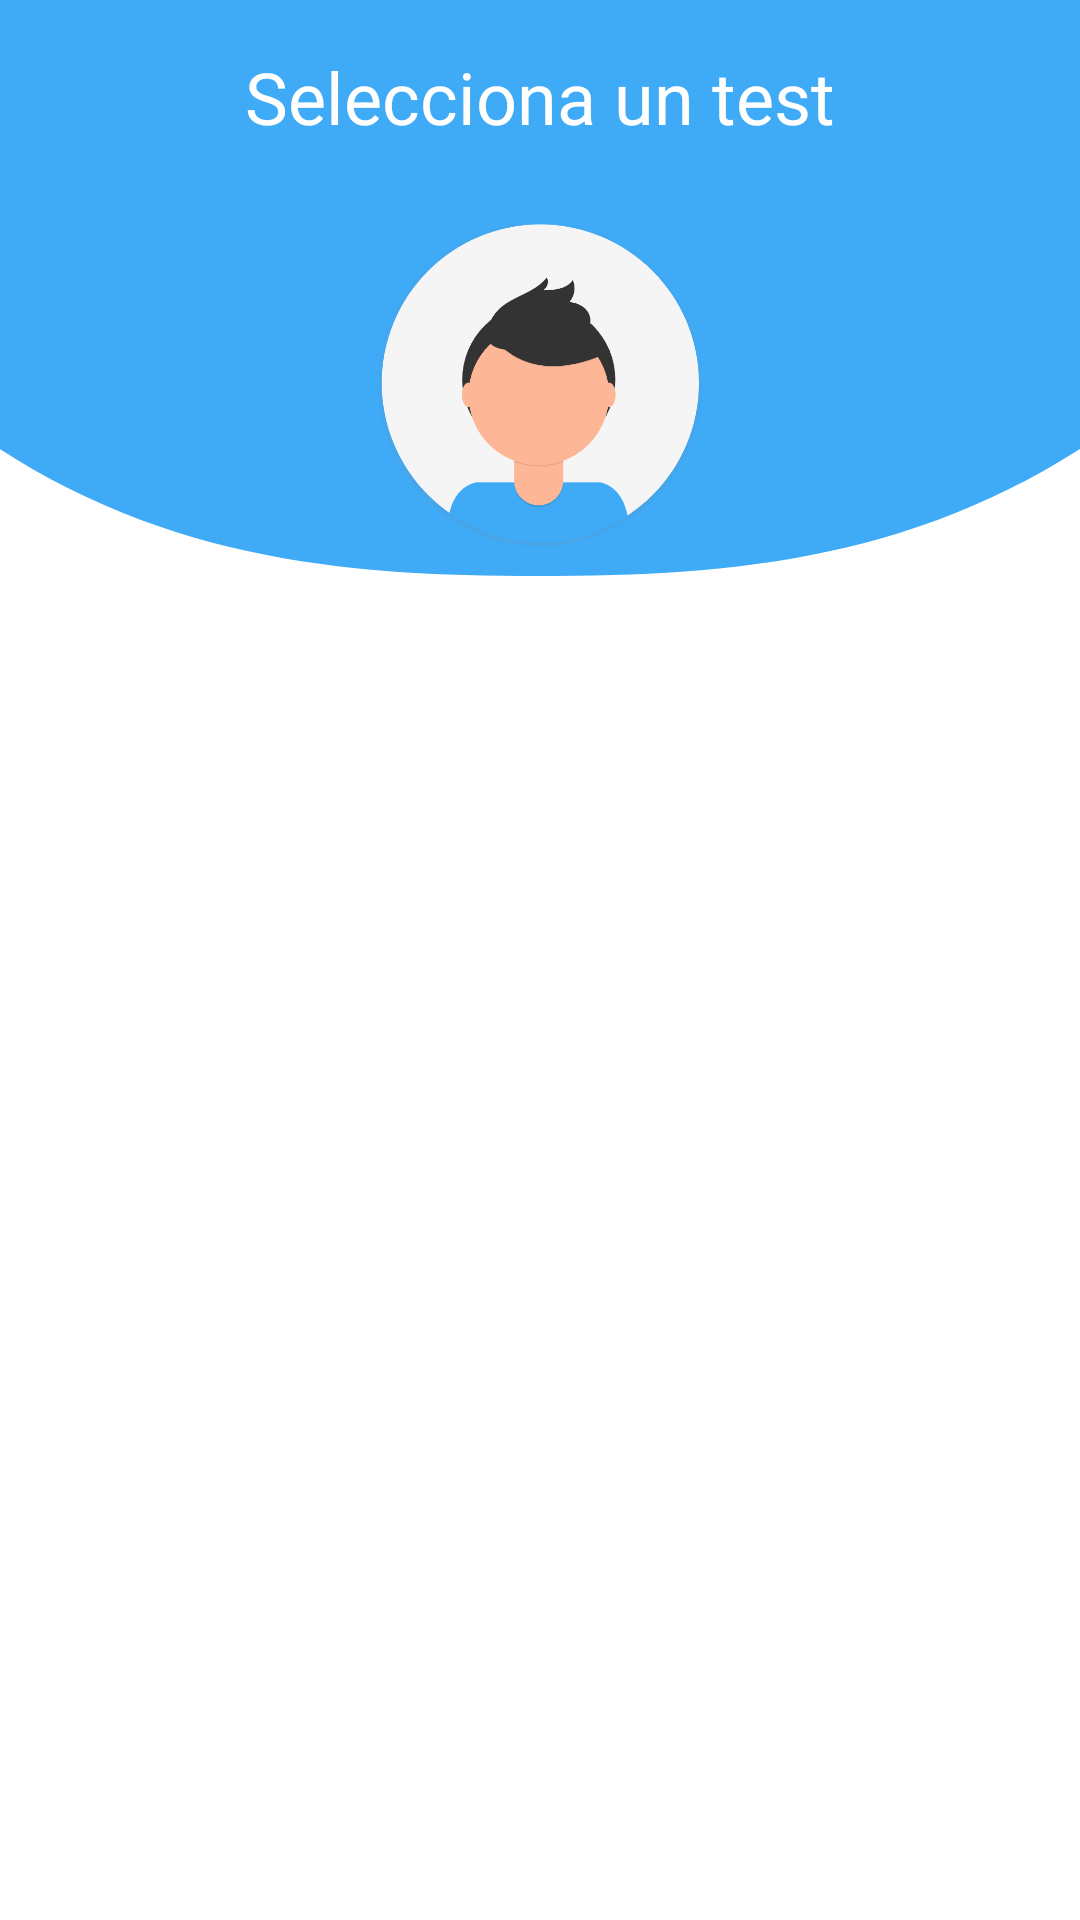

Write the Android layout XML for this screen, with the resource values it uses.
<!-- AndroidManifest.xml: application theme Theme.QuestionsStress -->
<!-- res/layout/layout_header_sign_in.xml -->
<?xml version="1.0" encoding="utf-8"?>
<androidx.constraintlayout.widget.ConstraintLayout xmlns:android="http://schemas.android.com/apk/res/android"
    android:layout_width="match_parent"
    android:layout_height="match_parent"
    xmlns:app="http://schemas.android.com/apk/res-auto">

    <ImageView
        android:layout_width="match_parent"
        android:layout_height="0dp"
        android:scaleType="centerCrop"
        app:layout_constraintEnd_toEndOf="parent"
        app:layout_constraintStart_toStartOf="parent"
        app:layout_constraintTop_toTopOf="parent"
        app:layout_constraintBottom_toBottomOf="@+id/guideHeader"
        app:srcCompat="@drawable/rounded_circle" />

    <TextView
        android:id="@+id/tvTitle"
        android:layout_width="wrap_content"
        android:layout_height="wrap_content"
        android:fontFamily="@font/proximanovaextrabold"
        android:text="Selecciona un test"
        android:textColor="@color/white"
        android:textSize="24sp"
        app:layout_constraintStart_toStartOf="parent"
        app:layout_constraintEnd_toEndOf="parent"
        app:layout_constraintBottom_toBottomOf="@id/guideBody"
        app:layout_constraintTop_toTopOf="parent"/>

    <ImageView
        android:id="@+id/ivProfileLogo"
        android:layout_width="0dp"
        android:layout_height="0dp"
        android:src="@drawable/ic_profile_pic"
        app:layout_constraintBottom_toBottomOf="@id/guideHeader"
        app:layout_constraintTop_toTopOf="@id/guideBody"
        app:layout_constraintStart_toStartOf="parent"
        app:layout_constraintEnd_toEndOf="parent"
        android:layout_margin="10dp"/>

    <androidx.constraintlayout.widget.Guideline
        android:id="@+id/guideBody"
        android:layout_width="match_parent"
        android:layout_height="wrap_content"
        android:orientation="horizontal"
        app:layout_constraintGuide_percent="0.1" />

    <androidx.constraintlayout.widget.Guideline
        android:id="@+id/guideHeader"
        android:layout_width="match_parent"
        android:layout_height="wrap_content"
        android:orientation="horizontal"
        app:layout_constraintGuide_percent="0.30" />

</androidx.constraintlayout.widget.ConstraintLayout>
<!-- resources referenced by this layout -->
<resources>
  <color name="white">#FFFFFFFF</color>
  <!-- drawable ic_profile_pic: vector/xml drawable (drawable, 3001 chars, omitted) -->
  <!-- drawable rounded_circle (drawable-v24) -->
  <vector xmlns:android="http://schemas.android.com/apk/res/android"
      android:width="200dp"
      android:height="100dp"
      android:viewportWidth="375"
      android:viewportHeight="190">
      <path
          android:pathData="M0,0L375,0L375,140 C313.667,184.667 251,190 187,190C123,190 60.667,184.667 0,140L0,0Z"
          android:strokeWidth="1"
          android:strokeColor="#00000000"
          android:fillColor="@color/colorPrimary"/>
  </vector>
  <style name="Theme.QuestionsStress" parent="Theme.MaterialComponents.DayNight.NoActionBar">
          
          <item name="colorPrimary">@color/colorPrimary</item>
          <item name="colorPrimaryVariant">@color/colorPrimary</item>
          <item name="colorOnPrimary">@color/white</item>
          
          <item name="colorSecondary">@color/teal_200</item>
          <item name="colorSecondaryVariant">@color/teal_700</item>
          <item name="colorOnSecondary">@color/black</item>
          
          <item name="android:statusBarColor" tools:targetApi="l">?attr/colorPrimaryVariant</item>
          
      </style>
  <color name="colorPrimary">#3faaf6</color>
  <color name="teal_200">#FF03DAC5</color>
  <color name="teal_700">#FF018786</color>
  <color name="black">#FF000000</color>
</resources>
